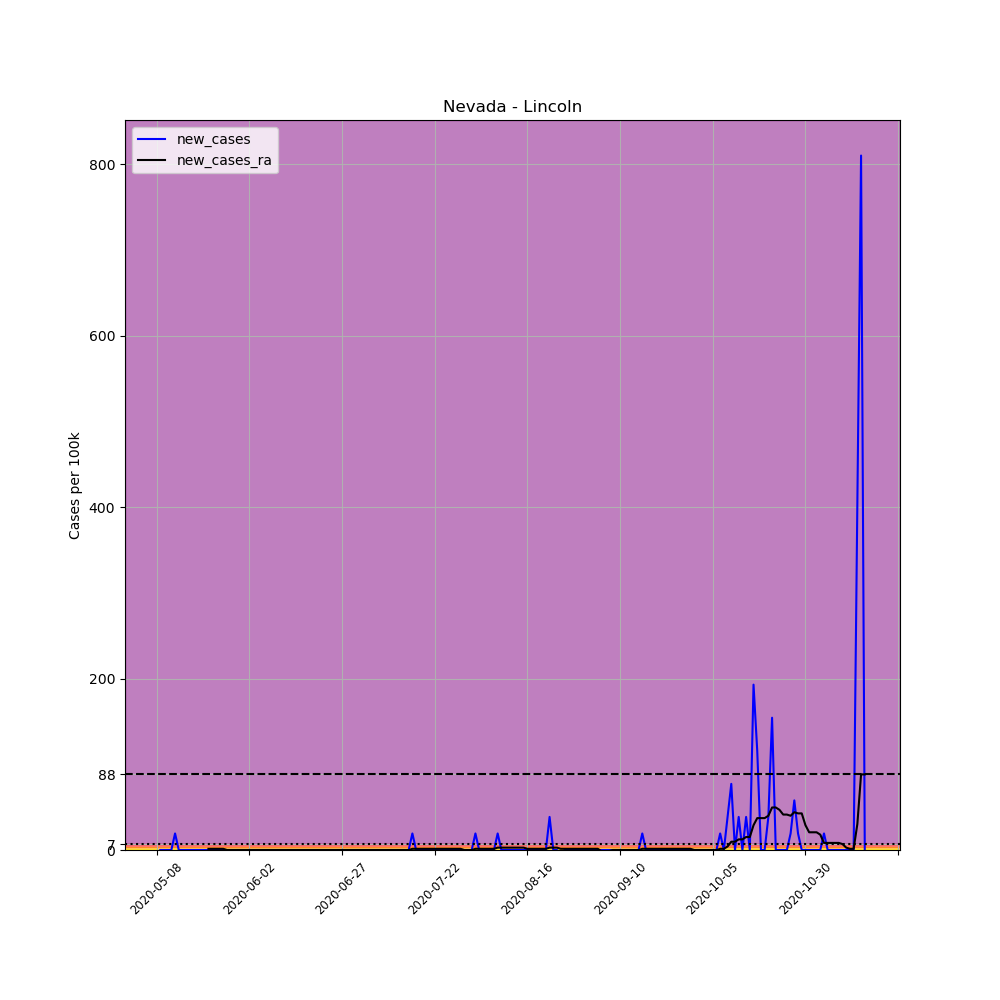

The table this chart was drawn from, first rows:
, date, county, state, fips, cases, deaths, COUNTY, STNAME, CTYNAME, POPESTIMATE2019, per_100k, new_cases, new_cases_ra
674255, 2020-05-08, Lincoln, Nevada, 32017, 1, 0, 17, Nevada, Lincoln, 5183, 19.29, , 
674256, 2020-05-09, Lincoln, Nevada, 32017, 1, 0, 17, Nevada, Lincoln, 5183, 19.29, 0.0, 
674257, 2020-05-10, Lincoln, Nevada, 32017, 1, 0, 17, Nevada, Lincoln, 5183, 19.29, 0.0, 
674258, 2020-05-11, Lincoln, Nevada, 32017, 1, 0, 17, Nevada, Lincoln, 5183, 19.29, 0.0, 
674259, 2020-05-12, Lincoln, Nevada, 32017, 1, 0, 17, Nevada, Lincoln, 5183, 19.29, 0.0, 
674260, 2020-05-13, Lincoln, Nevada, 32017, 2, 0, 17, Nevada, Lincoln, 5183, 38.59, 19.29, 
674261, 2020-05-14, Lincoln, Nevada, 32017, 2, 0, 17, Nevada, Lincoln, 5183, 38.59, 0.0, 
674262, 2020-05-15, Lincoln, Nevada, 32017, 2, 0, 17, Nevada, Lincoln, 5183, 38.59, 0.0, 
674263, 2020-05-16, Lincoln, Nevada, 32017, 2, 0, 17, Nevada, Lincoln, 5183, 38.59, 0.0, 
674264, 2020-05-17, Lincoln, Nevada, 32017, 2, 0, 17, Nevada, Lincoln, 5183, 38.59, 0.0, 
674265, 2020-05-18, Lincoln, Nevada, 32017, 2, 0, 17, Nevada, Lincoln, 5183, 38.59, 0.0, 
674266, 2020-05-19, Lincoln, Nevada, 32017, 2, 0, 17, Nevada, Lincoln, 5183, 38.59, 0.0, 
674267, 2020-05-20, Lincoln, Nevada, 32017, 2, 0, 17, Nevada, Lincoln, 5183, 38.59, 0.0, 
674268, 2020-05-21, Lincoln, Nevada, 32017, 2, 0, 17, Nevada, Lincoln, 5183, 38.59, 0.0, 
674269, 2020-05-22, Lincoln, Nevada, 32017, 2, 0, 17, Nevada, Lincoln, 5183, 38.59, 0.0, 1.378
674270, 2020-05-23, Lincoln, Nevada, 32017, 2, 0, 17, Nevada, Lincoln, 5183, 38.59, 0.0, 1.378
674271, 2020-05-24, Lincoln, Nevada, 32017, 2, 0, 17, Nevada, Lincoln, 5183, 38.59, 0.0, 1.378
674272, 2020-05-25, Lincoln, Nevada, 32017, 2, 0, 17, Nevada, Lincoln, 5183, 38.59, 0.0, 1.378
674273, 2020-05-26, Lincoln, Nevada, 32017, 2, 0, 17, Nevada, Lincoln, 5183, 38.59, 0.0, 1.378
674274, 2020-05-27, Lincoln, Nevada, 32017, 2, 0, 17, Nevada, Lincoln, 5183, 38.59, 0.0, 0.0
674275, 2020-05-28, Lincoln, Nevada, 32017, 2, 0, 17, Nevada, Lincoln, 5183, 38.59, 0.0, 0.0
674276, 2020-05-29, Lincoln, Nevada, 32017, 2, 0, 17, Nevada, Lincoln, 5183, 38.59, 0.0, 0.0
674277, 2020-05-30, Lincoln, Nevada, 32017, 2, 0, 17, Nevada, Lincoln, 5183, 38.59, 0.0, 0.0
674278, 2020-05-31, Lincoln, Nevada, 32017, 2, 0, 17, Nevada, Lincoln, 5183, 38.59, 0.0, 0.0
674279, 2020-06-01, Lincoln, Nevada, 32017, 2, 0, 17, Nevada, Lincoln, 5183, 38.59, 0.0, 0.0
674280, 2020-06-02, Lincoln, Nevada, 32017, 2, 0, 17, Nevada, Lincoln, 5183, 38.59, 0.0, 0.0
674281, 2020-06-03, Lincoln, Nevada, 32017, 2, 0, 17, Nevada, Lincoln, 5183, 38.59, 0.0, 0.0
674282, 2020-06-04, Lincoln, Nevada, 32017, 2, 0, 17, Nevada, Lincoln, 5183, 38.59, 0.0, 0.0
674283, 2020-06-05, Lincoln, Nevada, 32017, 2, 0, 17, Nevada, Lincoln, 5183, 38.59, 0.0, 0.0
674284, 2020-06-06, Lincoln, Nevada, 32017, 2, 0, 17, Nevada, Lincoln, 5183, 38.59, 0.0, 0.0
674285, 2020-06-07, Lincoln, Nevada, 32017, 2, 0, 17, Nevada, Lincoln, 5183, 38.59, 0.0, 0.0
674286, 2020-06-08, Lincoln, Nevada, 32017, 2, 0, 17, Nevada, Lincoln, 5183, 38.59, 0.0, 0.0
674287, 2020-06-09, Lincoln, Nevada, 32017, 2, 0, 17, Nevada, Lincoln, 5183, 38.59, 0.0, 0.0
674288, 2020-06-10, Lincoln, Nevada, 32017, 2, 0, 17, Nevada, Lincoln, 5183, 38.59, 0.0, 0.0
674289, 2020-06-11, Lincoln, Nevada, 32017, 2, 0, 17, Nevada, Lincoln, 5183, 38.59, 0.0, 0.0
674290, 2020-06-12, Lincoln, Nevada, 32017, 2, 0, 17, Nevada, Lincoln, 5183, 38.59, 0.0, 0.0
674291, 2020-06-13, Lincoln, Nevada, 32017, 2, 0, 17, Nevada, Lincoln, 5183, 38.59, 0.0, 0.0
674292, 2020-06-14, Lincoln, Nevada, 32017, 2, 0, 17, Nevada, Lincoln, 5183, 38.59, 0.0, 0.0
674293, 2020-06-15, Lincoln, Nevada, 32017, 2, 0, 17, Nevada, Lincoln, 5183, 38.59, 0.0, 0.0
674294, 2020-06-16, Lincoln, Nevada, 32017, 2, 0, 17, Nevada, Lincoln, 5183, 38.59, 0.0, 0.0
674295, 2020-06-17, Lincoln, Nevada, 32017, 2, 0, 17, Nevada, Lincoln, 5183, 38.59, 0.0, 0.0
674296, 2020-06-18, Lincoln, Nevada, 32017, 2, 0, 17, Nevada, Lincoln, 5183, 38.59, 0.0, 0.0
674297, 2020-06-19, Lincoln, Nevada, 32017, 2, 0, 17, Nevada, Lincoln, 5183, 38.59, 0.0, 0.0
674298, 2020-06-20, Lincoln, Nevada, 32017, 2, 0, 17, Nevada, Lincoln, 5183, 38.59, 0.0, 0.0
674299, 2020-06-21, Lincoln, Nevada, 32017, 2, 0, 17, Nevada, Lincoln, 5183, 38.59, 0.0, 0.0
674300, 2020-06-22, Lincoln, Nevada, 32017, 2, 0, 17, Nevada, Lincoln, 5183, 38.59, 0.0, 0.0
674301, 2020-06-23, Lincoln, Nevada, 32017, 2, 0, 17, Nevada, Lincoln, 5183, 38.59, 0.0, 0.0
674302, 2020-06-24, Lincoln, Nevada, 32017, 2, 0, 17, Nevada, Lincoln, 5183, 38.59, 0.0, 0.0
674303, 2020-06-25, Lincoln, Nevada, 32017, 2, 0, 17, Nevada, Lincoln, 5183, 38.59, 0.0, 0.0
674304, 2020-06-26, Lincoln, Nevada, 32017, 2, 0, 17, Nevada, Lincoln, 5183, 38.59, 0.0, 0.0
674305, 2020-06-27, Lincoln, Nevada, 32017, 2, 0, 17, Nevada, Lincoln, 5183, 38.59, 0.0, 0.0
674306, 2020-06-28, Lincoln, Nevada, 32017, 2, 0, 17, Nevada, Lincoln, 5183, 38.59, 0.0, 0.0
674307, 2020-06-29, Lincoln, Nevada, 32017, 2, 0, 17, Nevada, Lincoln, 5183, 38.59, 0.0, 0.0
674308, 2020-06-30, Lincoln, Nevada, 32017, 2, 0, 17, Nevada, Lincoln, 5183, 38.59, 0.0, 0.0
674309, 2020-07-01, Lincoln, Nevada, 32017, 2, 0, 17, Nevada, Lincoln, 5183, 38.59, 0.0, 0.0
674310, 2020-07-02, Lincoln, Nevada, 32017, 2, 0, 17, Nevada, Lincoln, 5183, 38.59, 0.0, 0.0
674311, 2020-07-03, Lincoln, Nevada, 32017, 2, 0, 17, Nevada, Lincoln, 5183, 38.59, 0.0, 0.0
674312, 2020-07-04, Lincoln, Nevada, 32017, 2, 0, 17, Nevada, Lincoln, 5183, 38.59, 0.0, 0.0
674313, 2020-07-05, Lincoln, Nevada, 32017, 2, 0, 17, Nevada, Lincoln, 5183, 38.59, 0.0, 0.0
674314, 2020-07-06, Lincoln, Nevada, 32017, 2, 0, 17, Nevada, Lincoln, 5183, 38.59, 0.0, 0.0
... 132 more rows
